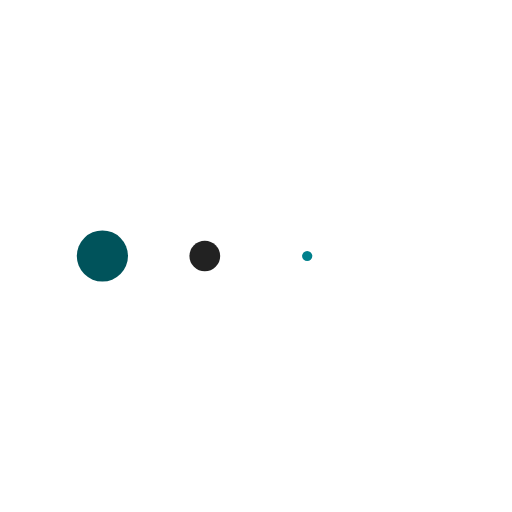
t = 0.00 s
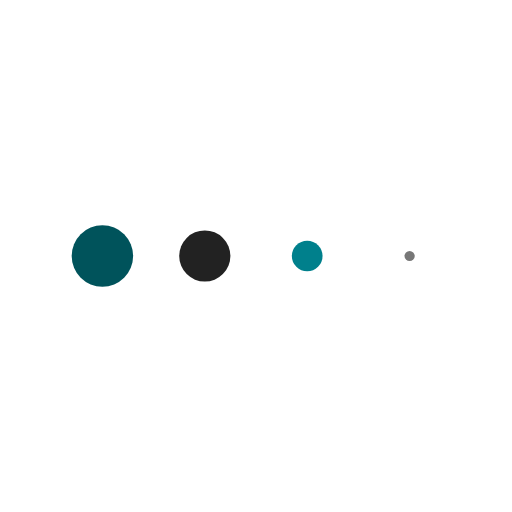
t = 0.13 s
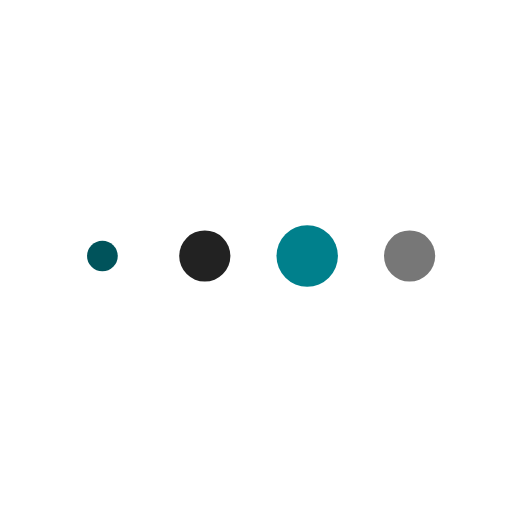
t = 0.38 s
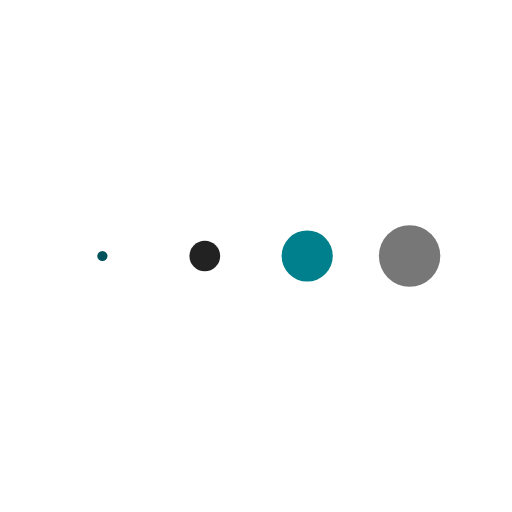
t = 0.50 s
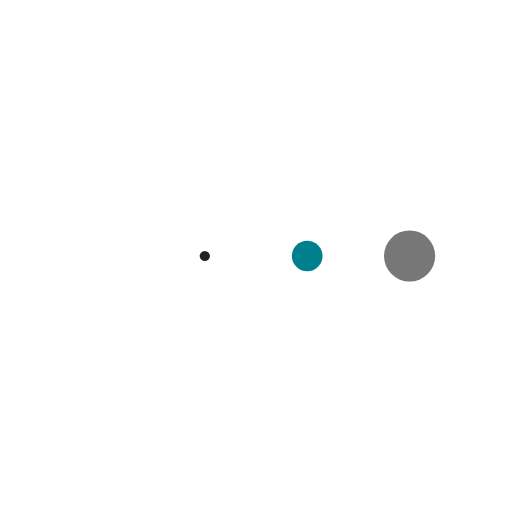
t = 0.63 s
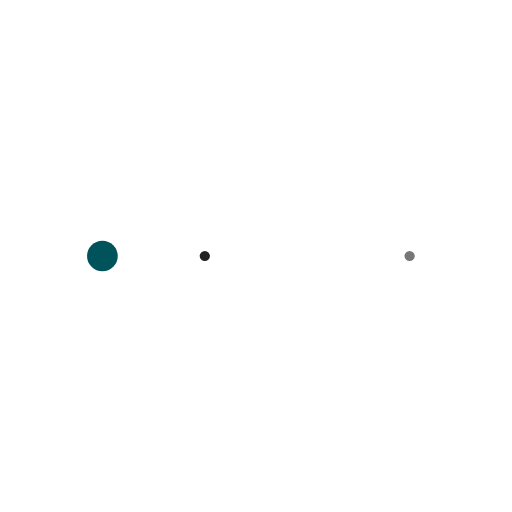
t = 0.88 s

The animated SVG that drew these frames (rendered in a browser with its animation timeline set to each time). Animation: 4 SMIL elements (animateTransform=4); one cycle of 1.00 s, repeats indefinitely.

<svg xmlns="http://www.w3.org/2000/svg" xmlns:xlink="http://www.w3.org/1999/xlink" style="margin:auto;background:#fff;display:block;" width="200px" height="200px" viewBox="0 0 100 100" preserveAspectRatio="xMidYMid">
<g transform="translate(20 50)">
<circle cx="0" cy="0" r="6" fill="#00535B" transform="scale(0.198915 0.198915)">
  <animateTransform attributeName="transform" type="scale" begin="-0.375s" calcMode="spline" keySplines="0.3 0 0.7 1;0.3 0 0.7 1" values="0;1;0" keyTimes="0;0.5;1" dur="1s" repeatCount="indefinite"></animateTransform>
</circle>
</g><g transform="translate(40 50)">
<circle cx="0" cy="0" r="6" fill="#222222" transform="scale(0.539286 0.539286)">
  <animateTransform attributeName="transform" type="scale" begin="-0.25s" calcMode="spline" keySplines="0.3 0 0.7 1;0.3 0 0.7 1" values="0;1;0" keyTimes="0;0.5;1" dur="1s" repeatCount="indefinite"></animateTransform>
</circle>
</g><g transform="translate(60 50)">
<circle cx="0" cy="0" r="6" fill="#00808C" transform="scale(0.863472 0.863472)">
  <animateTransform attributeName="transform" type="scale" begin="-0.125s" calcMode="spline" keySplines="0.3 0 0.7 1;0.3 0 0.7 1" values="0;1;0" keyTimes="0;0.5;1" dur="1s" repeatCount="indefinite"></animateTransform>
</circle>
</g><g transform="translate(80 50)">
<circle cx="0" cy="0" r="6" fill="#777777" transform="scale(0.997305 0.997305)">
  <animateTransform attributeName="transform" type="scale" begin="0s" calcMode="spline" keySplines="0.3 0 0.7 1;0.3 0 0.7 1" values="0;1;0" keyTimes="0;0.5;1" dur="1s" repeatCount="indefinite"></animateTransform>
</circle>
</g>
</svg>